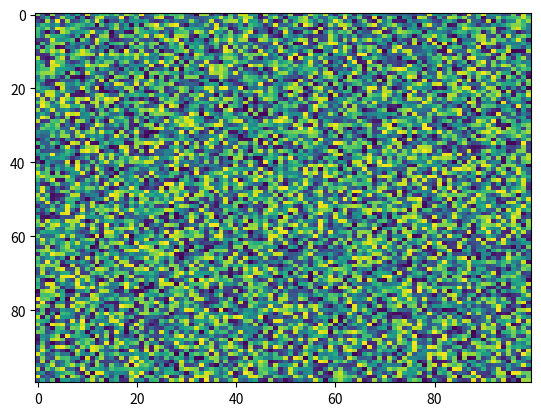

This chart was generated by the following Python code:
import matplotlib.pyplot as plt
import numpy as np
X = np.random.rand(100, 100)
plt.imshow(X=X, data=None, cmap='viridis', norm=None, aspect='auto')
